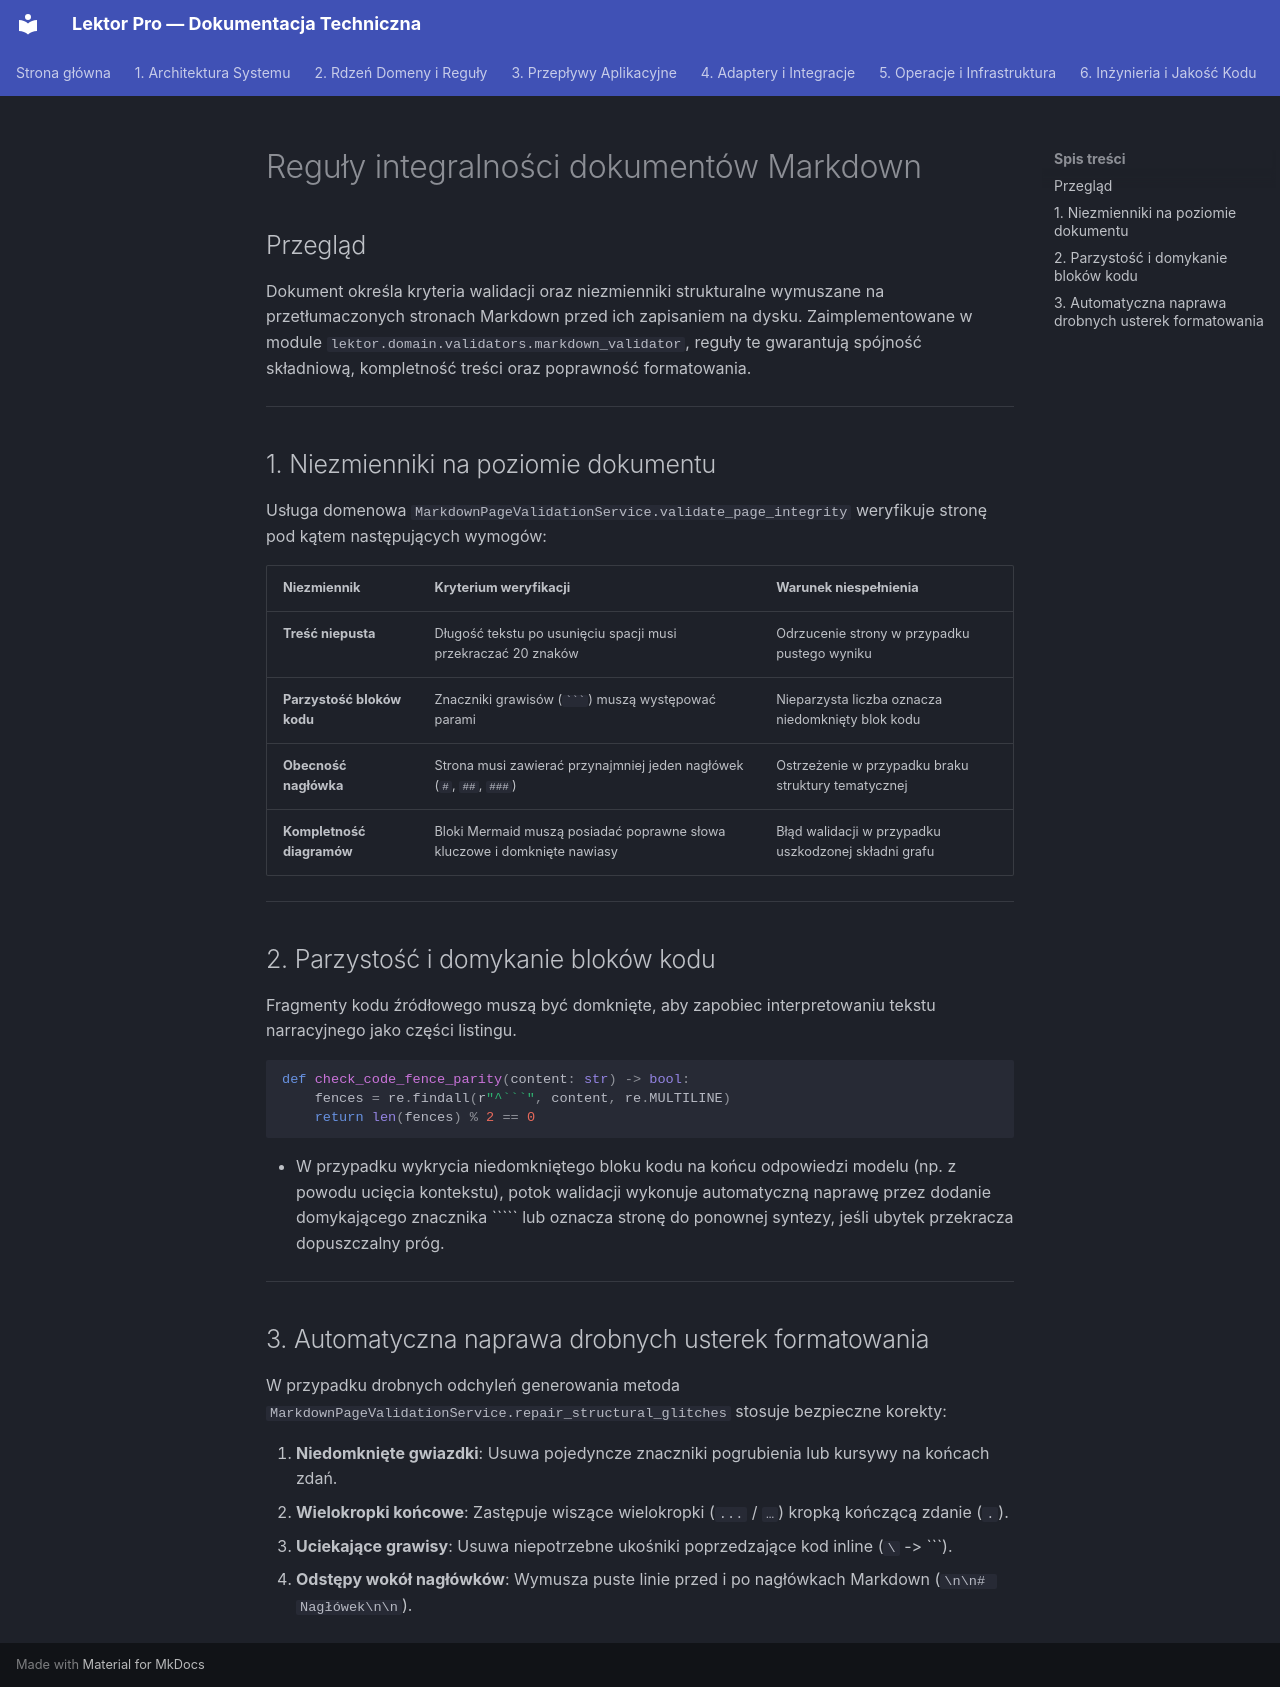

repository: mateusz-kacpura/lektor-pro-book-to-audiobook · page: 02-domain-core/validation/markdown-integrity-rules.pl/index.html · generator: mkdocs

# Reguły integralności dokumentów Markdown

## Przegląd

Dokument określa kryteria walidacji oraz niezmienniki strukturalne wymuszane na przetłumaczonych stronach Markdown przed ich zapisaniem na dysku. Zaimplementowane w module `lektor.domain.validators.markdown_validator`, reguły te gwarantują spójność składniową, kompletność treści oraz poprawność formatowania.

---

## 1. Niezmienniki na poziomie dokumentu

Usługa domenowa `MarkdownPageValidationService.validate_page_integrity` weryfikuje stronę pod kątem następujących wymogów:

| Niezmiennik | Kryterium weryfikacji | Warunek niespełnienia |
| :--- | :--- | :--- |
| **Treść niepusta** | Długość tekstu po usunięciu spacji musi przekraczać 20 znaków | Odrzucenie strony w przypadku pustego wyniku |
| **Parzystość bloków kodu** | Znaczniki grawisów (```` ``` ````) muszą występować parami | Nieparzysta liczba oznacza niedomknięty blok kodu |
| **Obecność nagłówka** | Strona musi zawierać przynajmniej jeden nagłówek (`#`, `##`, `###`) | Ostrzeżenie w przypadku braku struktury tematycznej |
| **Kompletność diagramów** | Bloki Mermaid muszą posiadać poprawne słowa kluczowe i domknięte nawiasy | Błąd walidacji w przypadku uszkodzonej składni grafu |

---

## 2. Parzystość i domykanie bloków kodu

Fragmenty kodu źródłowego muszą być domknięte, aby zapobiec interpretowaniu tekstu narracyjnego jako części listingu.

```python
def check_code_fence_parity(content: str) -> bool:
    fences = re.findall(r"^```", content, re.MULTILINE)
    return len(fences) % 2 == 0

```

* W przypadku wykrycia niedomkniętego bloku kodu na końcu odpowiedzi modelu (np. z powodu ucięcia kontekstu), potok walidacji wykonuje automatyczną naprawę przez dodanie domykającego znacznika ````` lub oznacza stronę do ponownej syntezy, jeśli ubytek przekracza dopuszczalny próg.

---

## 3. Automatyczna naprawa drobnych usterek formatowania

W przypadku drobnych odchyleń generowania metoda `MarkdownPageValidationService.repair_structural_glitches` stosuje bezpieczne korekty:

1. **Niedomknięte gwiazdki**: Usuwa pojedyncze znaczniki pogrubienia lub kursywy na końcach zdań.
2. **Wielokropki końcowe**: Zastępuje wiszące wielokropki (`...` / `…`) kropką kończącą zdanie (`.`).
3. **Uciekające grawisy**: Usuwa niepotrzebne ukośniki poprzedzające kod inline (`\` -> ```).
4. **Odstępy wokół nagłówków**: Wymusza puste linie przed i po nagłówkach Markdown (`\n\n# Nagłówek\n\n`).
